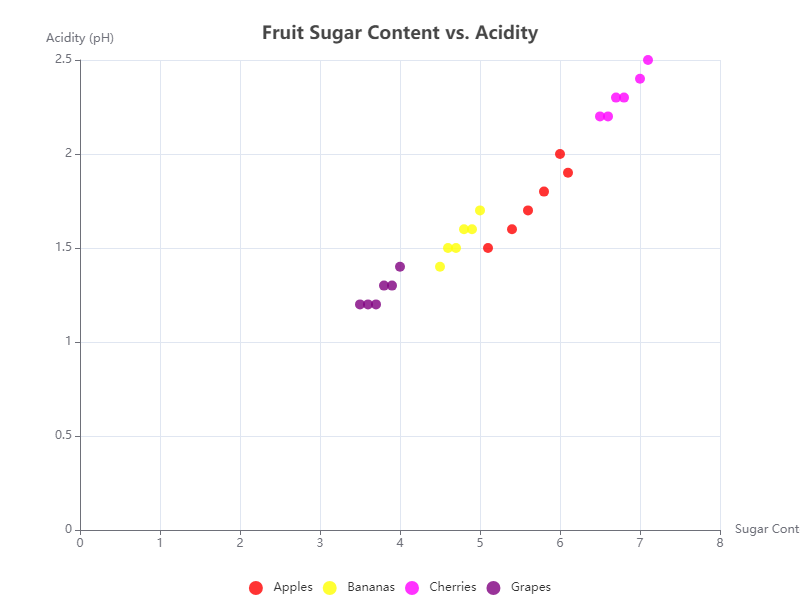

Source data for this figure (header and first rows):
Category, X Value, Y Value
Apples, 5.1, 1.5
Apples, 5.8, 1.8
Apples, 6.0, 2.0
Apples, 5.6, 1.7
Apples, 6.1, 1.9
Apples, 5.4, 1.6
Bananas, 4.5, 1.4
Bananas, 4.8, 1.6
Bananas, 5.0, 1.7
Bananas, 4.6, 1.5
Bananas, 4.9, 1.6
Bananas, 4.7, 1.5
Cherries, 6.5, 2.2
Cherries, 6.8, 2.3
Cherries, 7.0, 2.4
Cherries, 6.6, 2.2
Cherries, 7.1, 2.5
Cherries, 6.7, 2.3
Grapes, 3.5, 1.2
Grapes, 3.8, 1.3
Grapes, 4.0, 1.4
Grapes, 3.6, 1.2
Grapes, 3.9, 1.3
Grapes, 3.7, 1.2
